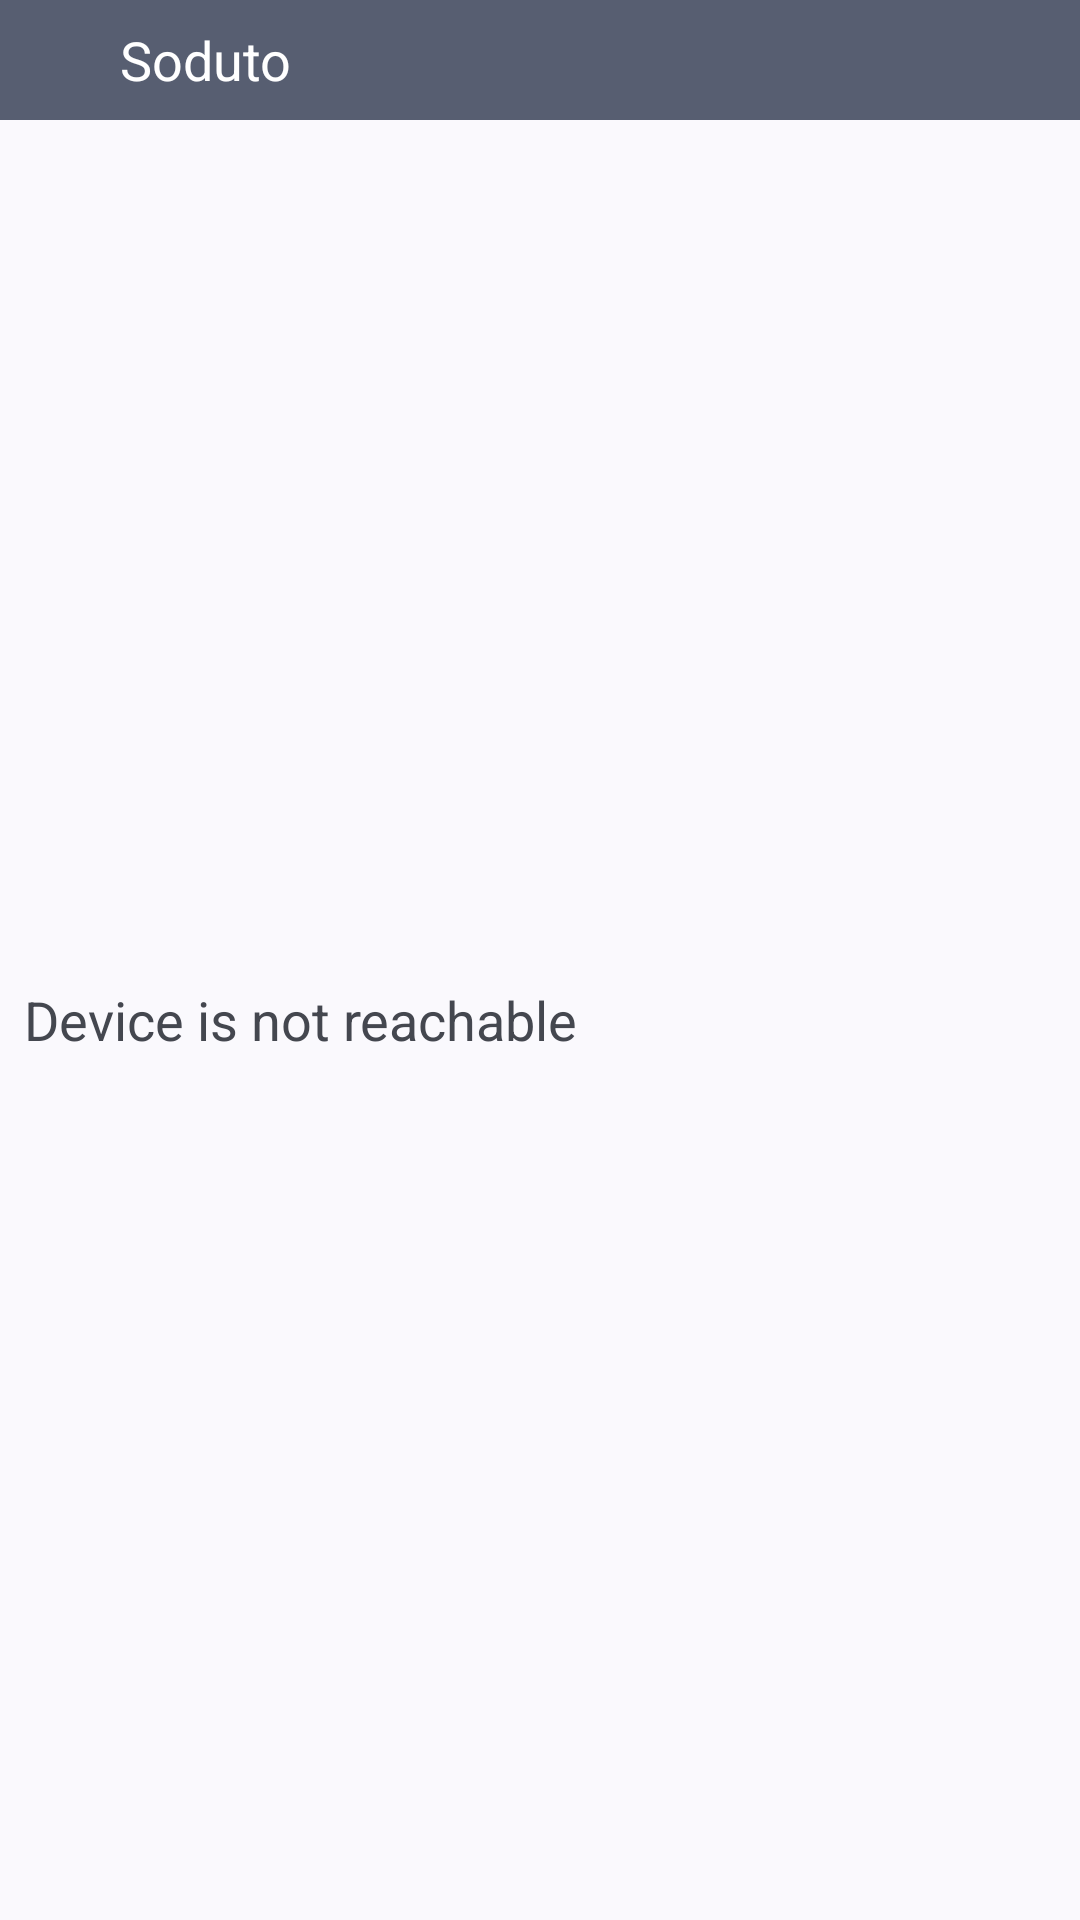

The Android layout XML behind this screen, and the referenced resources:
<!-- AndroidManifest.xml: application theme KdeConnectTheme.NoActionBar -->
<!-- res/layout/widget_remotecommandplugin.xml -->
<?xml version="1.0" encoding="utf-8"?>
<LinearLayout xmlns:android="http://schemas.android.com/apk/res/android"
    xmlns:tools="http://schemas.android.com/tools"
    android:orientation="vertical"
    android:theme="@style/KdeConnectTheme"
    android:layout_height="match_parent"
    android:layout_width="match_parent"
    android:background="?colorSurface"
    tools:ignore="RtlSymmetry">

    <LinearLayout
        android:id="@+id/widget_title_wrapper"
        android:background="?colorSecondary"
        android:gravity="center_vertical|start"
        android:layout_width="match_parent"
        android:layout_height="wrap_content">

        <ImageView
            android:id="@+id/widget_title_icon"
            android:padding="8dip"
            android:paddingEnd="6dip"
            android:layout_width="40dp"
            android:layout_height="40dp"
            android:src="@drawable/ic_launcher_foreground"
            android:tint="?attr/colorOnSecondary"
            android:importantForAccessibility="no"
            tools:ignore="UseAppTint"/> 

        <TextView
            android:id="@+id/widget_title_text"
            android:layout_width="wrap_content"
            android:layout_height="wrap_content"
            android:ellipsize="marquee"
            android:text="@string/kde_connect"
            android:fadingEdge="horizontal"
            android:singleLine="true"
            android:textColor="?attr/colorOnSecondary"
            android:textAppearance="?android:attr/textAppearanceMedium" />
    </LinearLayout>

    <ListView
        android:id="@+id/widget_command_list"
        android:layout_width="match_parent"
        android:layout_height="match_parent"
        android:addStatesFromChildren="true"
        android:visibility="gone"
        android:orientation="vertical" />

    <TextView
        android:id="@+id/widget_error_text"
        android:layout_width="match_parent"
        android:layout_height="match_parent"
        android:drawablePadding="8dip"
        android:gravity="center_vertical"
        android:paddingStart="8dip"
        android:text="@string/runcommand_notreachable"
        android:textAppearance="?android:attr/textAppearanceMedium"
        android:drawableStart="@drawable/ic_error_outline_48dp"
        tools:ignore="UseCompatTextViewDrawableXml" />  
</LinearLayout>
<!-- resources referenced by this layout -->
<resources>
  <string name="kde_connect" translatable="false">Soduto</string>
  <string name="runcommand_notreachable">Device is not reachable</string>
  <style name="KdeConnectTheme" parent="KdeConnectThemeBase" />
  <style name="KdeConnectTheme.NoActionBar" parent="KdeConnectThemeBase.NoActionBar" />
  <style name="KdeConnectThemeBase" parent="Theme.Material3.DynamicColors.DayNight.NoActionBar">
          
          
  
          <item name="materialCardViewStyle">@style/KdeConnectCardStyle</item>
  
          
          <item name="alertDialogTheme">@style/KdeConnectDialogStyle</item>
      </style>
  <style name="KdeConnectThemeBase.NoActionBar" parent="KdeConnectTheme">
          <item name="windowActionBar">false</item>
          <item name="windowNoTitle">true</item>
      </style>
  <style name="KdeConnectCardStyle" parent="@style/Widget.Material3.CardView.Elevated" />
  <style name="KdeConnectDialogStyle" parent="ThemeOverlay.Material3.MaterialAlertDialog">
          <item name="android:layout" tools:ignore="PrivateResource">@layout/m3_alert_dialog</item>
          <item name="dialogCornerRadius" tools:ignore="PrivateResource">@dimen/m3_alert_dialog_corner_size</item>
      </style>
</resources>
